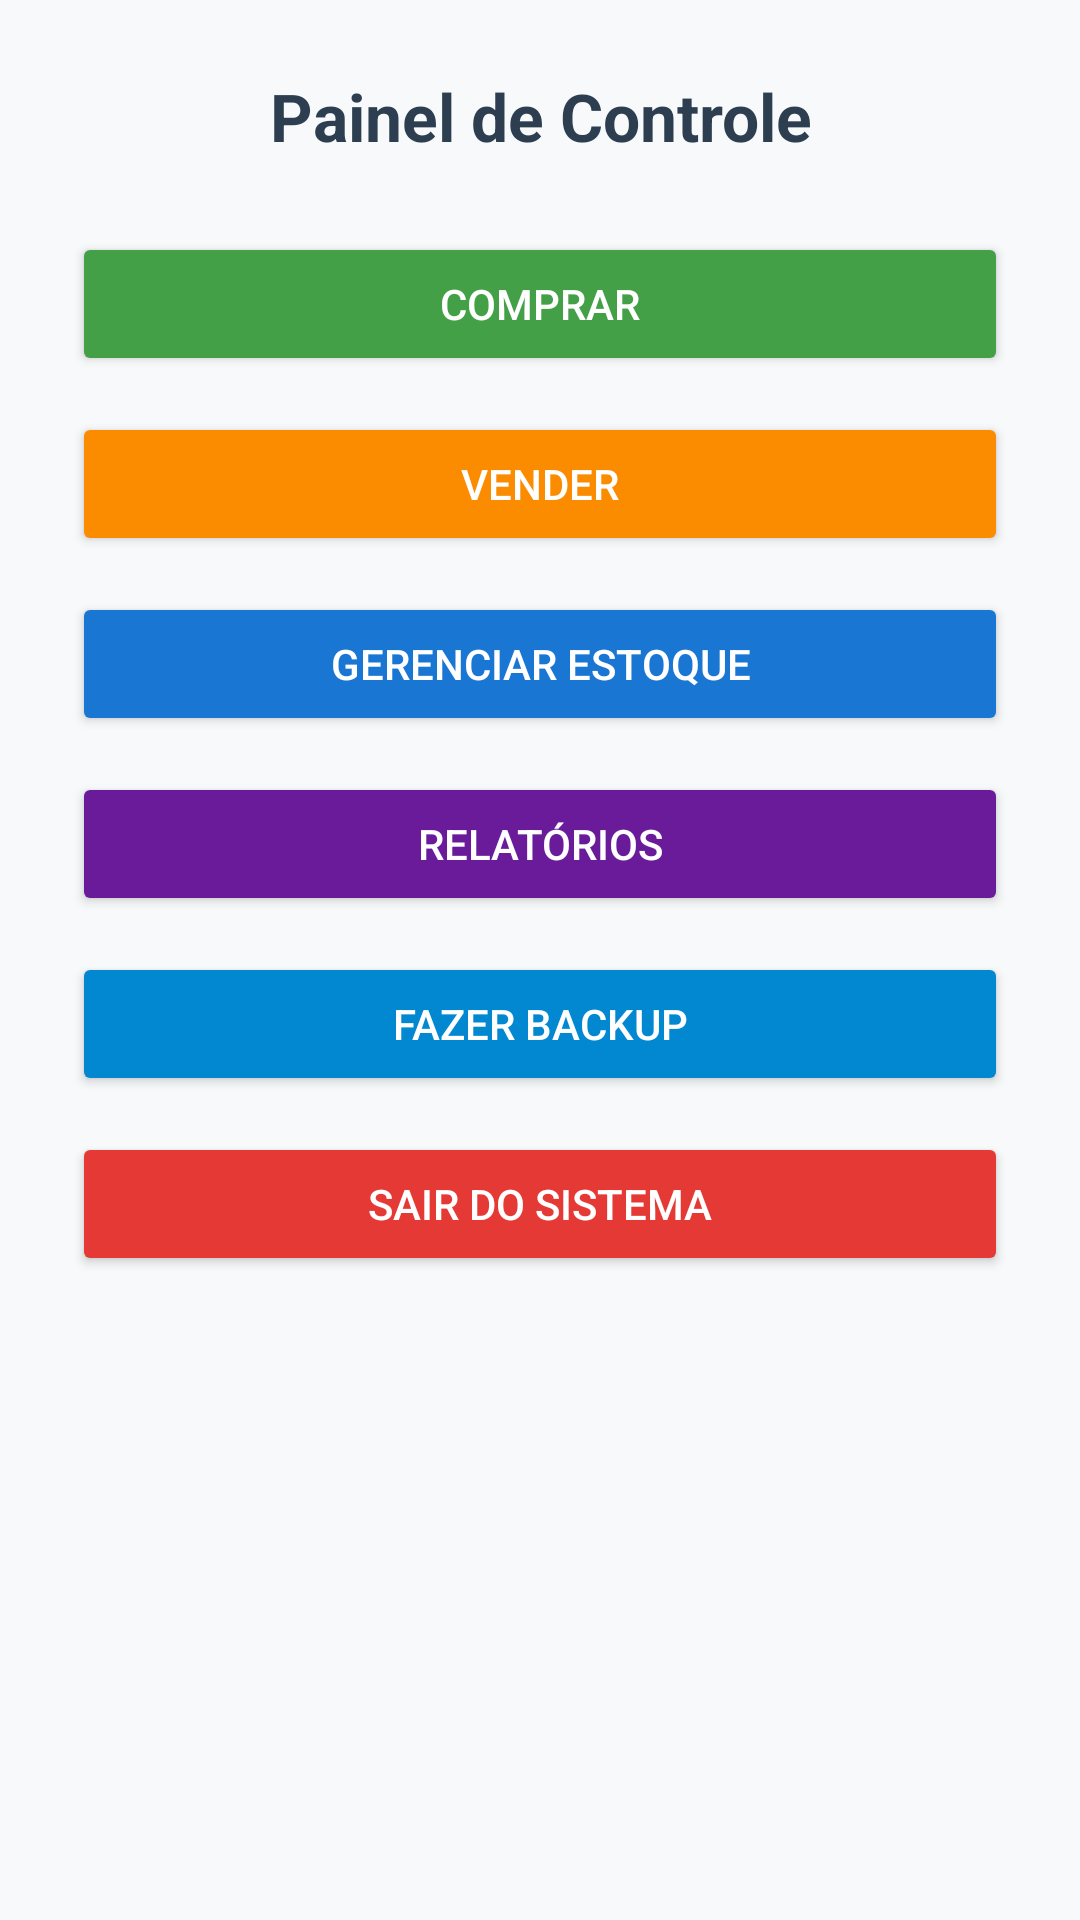

Reconstruct the res/layout file that produces this screen, plus the resources it refers to.
<!-- AndroidManifest.xml: application theme Theme.COISABOA -->
<!-- res/layout/activity_dashboard.xml -->
<?xml version="1.0" encoding="utf-8"?>
<ScrollView xmlns:android="http://schemas.android.com/apk/res/android"
    android:layout_width="match_parent"
    android:layout_height="match_parent"
    android:background="#F8F9FA">

    <LinearLayout
        android:layout_width="match_parent"
        android:layout_height="wrap_content"
        android:orientation="vertical"
        android:padding="24dp"
        android:gravity="center_horizontal">

        <TextView
            android:layout_width="match_parent"
            android:layout_height="wrap_content"
            android:text="Painel de Controle"
            android:textSize="22sp"
            android:textStyle="bold"
            android:textColor="#2C3E50"
            android:gravity="center"
            android:paddingBottom="24dp" />

        <Button
            android:id="@+id/btnComprar"
            android:layout_width="match_parent"
            android:layout_height="wrap_content"
            android:text="Comprar"
            android:backgroundTint="#43A047"
            android:textColor="#FFF"
            android:layout_marginBottom="12dp" />

        <Button
            android:id="@+id/btnVender"
            android:layout_width="match_parent"
            android:layout_height="wrap_content"
            android:text="Vender"
            android:backgroundTint="#FB8C00"
            android:textColor="#FFF"
            android:layout_marginBottom="12dp" />

        <Button
            android:id="@+id/btnGerenciar"
            android:layout_width="match_parent"
            android:layout_height="wrap_content"
            android:text="Gerenciar Estoque"
            android:backgroundTint="#1976D2"
            android:textColor="#FFF"
            android:layout_marginBottom="12dp" />

        <Button
            android:id="@+id/btnRelatorios"
            android:layout_width="match_parent"
            android:layout_height="wrap_content"
            android:text="Relatórios"
            android:backgroundTint="#6A1B9A"
            android:textColor="#FFF"
            android:layout_marginBottom="12dp" />

        <Button
            android:id="@+id/btnBackup"
            android:layout_width="match_parent"
            android:layout_height="wrap_content"
            android:text="Fazer Backup"
            android:backgroundTint="#0288D1"
            android:textColor="#FFF"
            android:layout_marginBottom="12dp" />

        <Button
            android:id="@+id/btnSair"
            android:layout_width="match_parent"
            android:layout_height="wrap_content"
            android:text="Sair do Sistema"
            android:backgroundTint="#E53935"
            android:textColor="#FFF" />

    </LinearLayout>
</ScrollView>
<!-- resources referenced by this layout -->
<resources>
  <style name="Theme.COISABOA" parent="Theme.MaterialComponents.DayNight.NoActionBar">
          <item name="colorPrimary">@color/purple_500</item>
          <item name="colorPrimaryVariant">@color/purple_700</item>
          <item name="colorSecondary">@color/teal_200</item>
          <item name="android:statusBarColor" tools:targetApi="l">?attr/colorPrimaryVariant</item>
      </style>
  <color name="purple_500">#6200EE</color>
  <color name="purple_700">#3700B3</color>
  <color name="teal_200">#03DAC5</color>
</resources>
